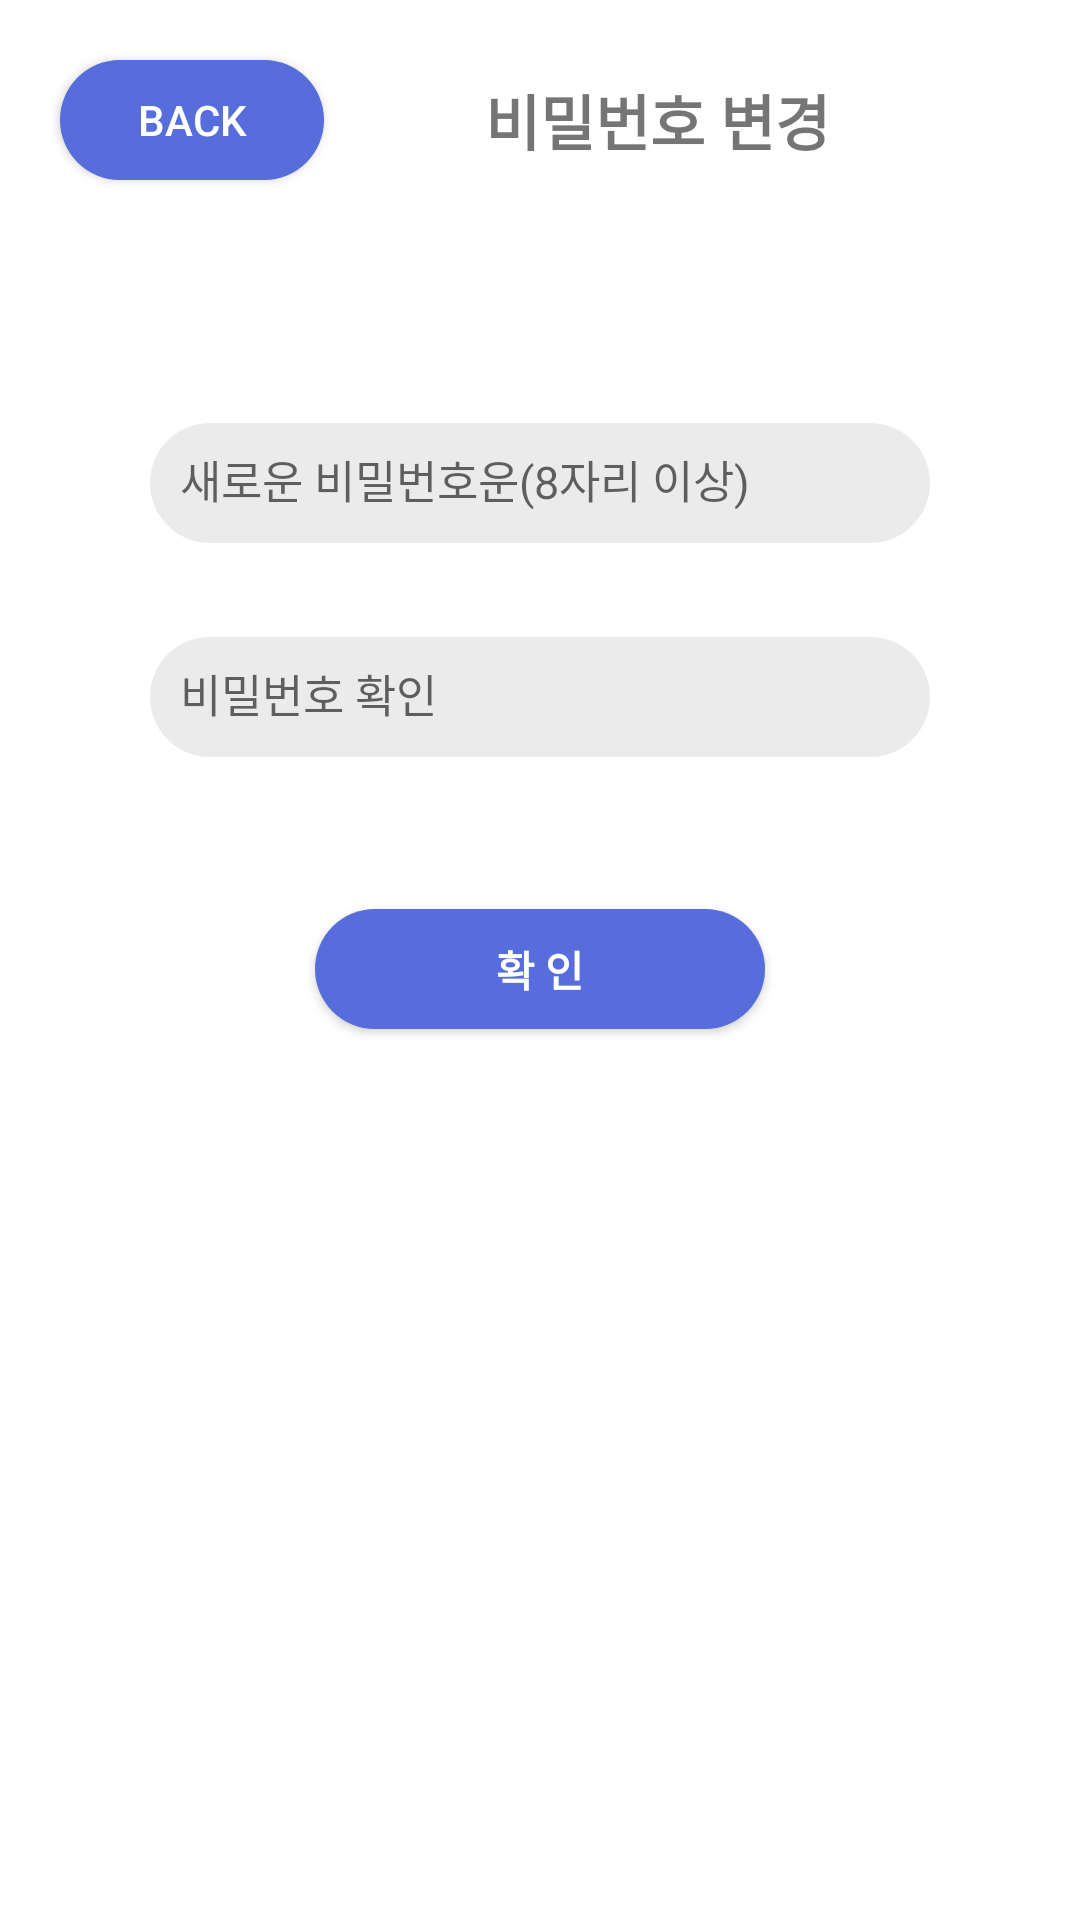

Android layout source for this screen:
<!-- AndroidManifest.xml: application theme Theme.Address_Book -->
<!-- res/layout/activity_mypage_pw02.xml -->
<?xml version="1.0" encoding="utf-8"?>
<LinearLayout xmlns:android="http://schemas.android.com/apk/res/android"
    android:orientation="vertical"
    xmlns:app="http://schemas.android.com/apk/res-auto"
    xmlns:tools="http://schemas.android.com/tools"
    android:layout_width="match_parent"
    android:layout_height="match_parent"
    tools:context="com.android.address_book_Activity.MypagePWActivity02"
    android:background="@color/white">

    <LinearLayout
        android:layout_width="match_parent"
        android:layout_height="wrap_content"
        android:orientation="horizontal"
        android:background="@color/white">

        <Button
            android:id="@+id/backBtn_changePW2"
            android:layout_width="wrap_content"
            android:layout_height="40dp"
            android:layout_gravity="left|center"
            android:layout_margin="20dp"
            android:background="@drawable/main_bg"
            android:textColor="@color/white"
            android:text="back" />

        <TextView
            android:layout_width="match_parent"
            android:layout_height="wrap_content"
            android:text="비밀번호 변경"
            android:textStyle="bold"
            android:textSize="20dp"
            android:layout_gravity="center"
            android:gravity="center"
            android:layout_marginRight="50dp"
            />
    </LinearLayout>

    <com.google.android.material.textfield.TextInputLayout
        android:id="@+id/LayoutnewPw_mypagePW2"
        android:layout_width="match_parent"
        android:layout_height="wrap_content"
        app:errorEnabled="true"
        android:layout_marginRight="50dp"
        android:layout_marginLeft="50dp"
        android:layout_marginTop="50dp"

        >

        <com.google.android.material.textfield.TextInputEditText
            android:id="@+id/newPW_changePW2"
            android:layout_width="match_parent"
            android:layout_height="40dp"
            android:hint="새로운 비밀번호운(8자리 이상)"
            android:textSize="15dp"
            android:inputType="textPassword"
            android:paddingLeft="10dp"
            android:background="@drawable/gray_bg"
            />

    </com.google.android.material.textfield.TextInputLayout>

    <com.google.android.material.textfield.TextInputLayout
        android:id="@+id/LayoutnewPwcheck_mypagePW2"
        android:layout_width="match_parent"
        android:layout_height="wrap_content"
        app:errorEnabled="true"
        android:layout_marginRight="50dp"
        android:layout_marginLeft="50dp"

        >

        <com.google.android.material.textfield.TextInputEditText
            android:id="@+id/newPWcheck_changePW2"
            android:layout_width="match_parent"
            android:layout_height="40dp"
            android:hint="비밀번호 확인"
            android:textSize="15dp"
            android:inputType="textPassword"
            android:paddingLeft="10dp"
            android:background="@drawable/gray_bg"

            />

    </com.google.android.material.textfield.TextInputLayout>

    <TextView
        android:id="@+id/tv_fieldCheck_changePW2"
        android:layout_width="match_parent"
        android:layout_height="wrap_content"
        android:textStyle="bold"
        android:textSize="15dp"
        android:layout_gravity="center"
        android:gravity="left"
        android:layout_marginLeft="50dp"
        android:layout_marginRight="30dp"
        android:layout_marginBottom="10dp"
        android:textColor="@color/red"
        />

    <Button
        android:id="@+id/btnNextChangePW_changePW2"
        android:layout_width="150dp"
        android:layout_height="40dp"
        android:layout_gravity="center"
        android:layout_marginLeft="50dp"
        android:layout_marginRight="50dp"
        android:background="@drawable/main_bg"
        android:textColor="@color/white"
        android:text="확 인"
        android:textStyle="bold"/>
</LinearLayout>
<!-- resources referenced by this layout -->
<resources>
  <color name="red">#ff0000</color>
  <color name="white">#FFFFFFFF</color>
  <!-- drawable gray_bg (drawable) -->
  <?xml version="1.0" encoding="utf-8"?>
  <shape xmlns:android="http://schemas.android.com/apk/res/android"
      android:shape="rectangle">
      <solid android:color="#ECEBEB" />
      <corners android:radius="20dp" />
  </shape>
  <!-- drawable main_bg (drawable) -->
  <?xml version="1.0" encoding="utf-8"?>
  <shape xmlns:android="http://schemas.android.com/apk/res/android"
      android:shape="rectangle">
      <solid android:color="#566DDB" />
      <corners android:radius="100dp"
          />
  </shape>
  <style name="Theme.Address_Book" parent="Theme.AppCompat.Light.NoActionBar">
          
          <item name="colorPrimary">#DA445AEE</item>
          <item name="colorPrimaryVariant">@color/blue</item>
          <item name="colorOnPrimary">@color/white</item>
          
          <item name="colorSecondary">@color/teal_200</item>
          <item name="colorSecondaryVariant">@color/teal_700</item>
          <item name="colorOnSecondary">@color/black</item>
          
          <item name="android:statusBarColor" tools:targetApi="l">?attr/colorPrimaryVariant</item>
          
      </style>
  <color name="blue">#0000ff</color>
  <color name="teal_200">#FF03DAC5</color>
  <color name="teal_700">#FF018786</color>
  <color name="black">#000000</color>
</resources>
